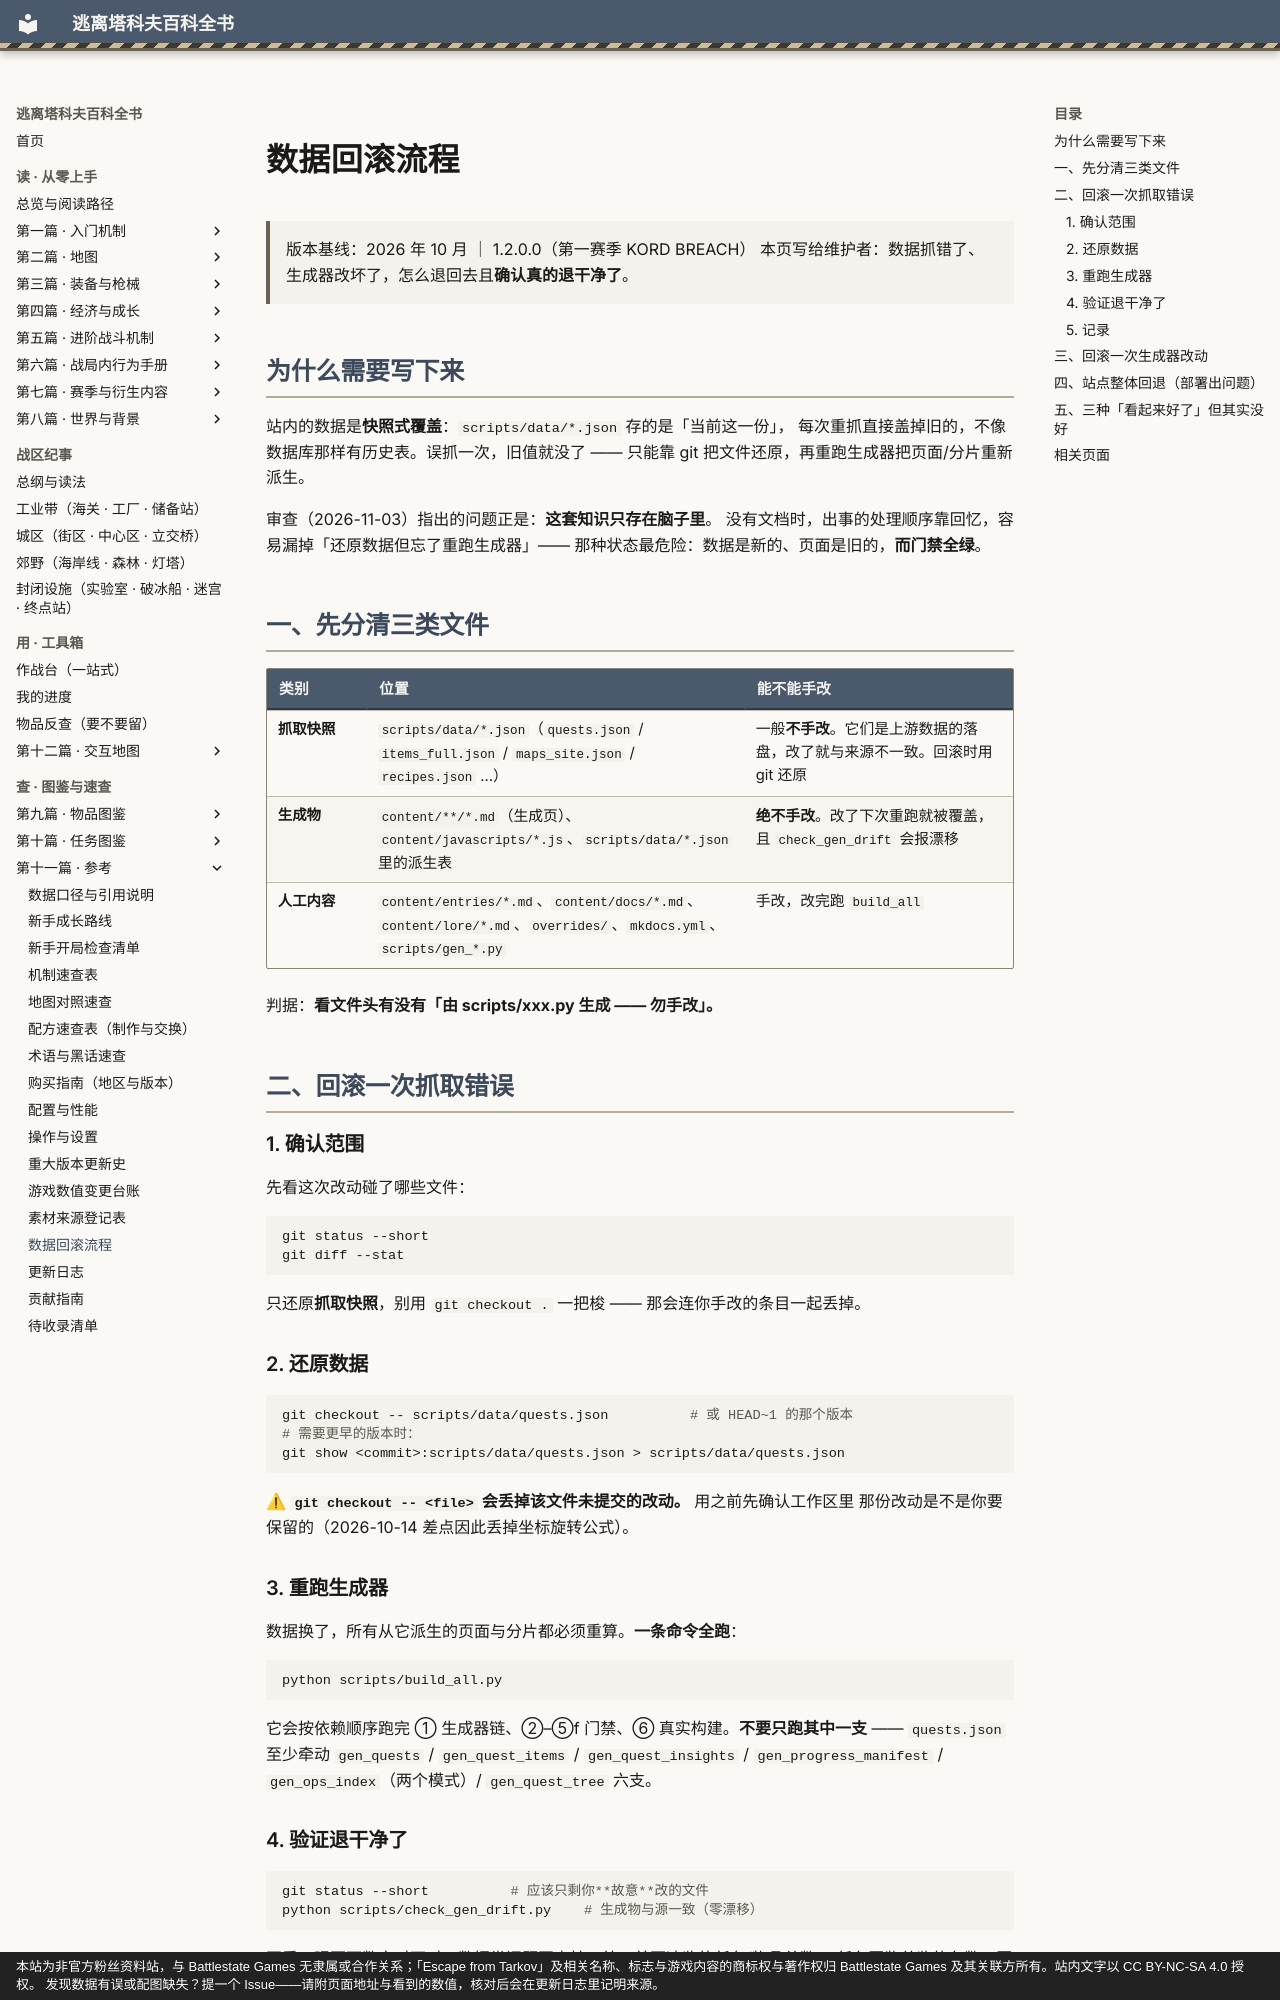

repository: GTX950L/tarkov-encyclopedia · page: docs/rollback/index.html · generator: mkdocs · copyright: 本站为非官方粉丝资料站，与 Battlestate Games 无隶属或合作关系；「Escape from Tarkov」及相关名称、标志与游戏内容的商标权与著作权归 Battlestate Games 及其关联方所有。站内文字以 CC BY-NC-SA 4.0 授权。 发现数据有误或配图缺失？提一个 Issue——请附页面地址与看到的数值，核对后会在更新日志里记明来源。

---
description: "数据回滚流程：站内的数据是快照式覆盖：scripts/data/*.json 存的是「当前这一份」， 每次重抓直接盖掉旧的，不像数据库…"  # 自动生成
tags:
  - 索引
---

# 数据回滚流程

> 版本基线：2026 年 10 月 ｜ 1.2.0.0（第一赛季 KORD BREACH）
> 本页写给维护者：数据抓错了、生成器改坏了，怎么退回去且**确认真的退干净了**。

## 为什么需要写下来

站内的数据是**快照式覆盖**：`scripts/data/*.json` 存的是「当前这一份」，
每次重抓直接盖掉旧的，不像数据库那样有历史表。误抓一次，旧值就没了 ——
只能靠 git 把文件还原，再重跑生成器把页面/分片重新派生。

审查（2026-11-03）指出的问题正是：**这套知识只存在脑子里**。
没有文档时，出事的处理顺序靠回忆，容易漏掉「还原数据但忘了重跑生成器」——
那种状态最危险：数据是新的、页面是旧的，**而门禁全绿**。

## 一、先分清三类文件

| 类别 | 位置 | 能不能手改 |
|---|---|---|
| **抓取快照** | `scripts/data/*.json`（`quests.json` / `items_full.json` / `maps_site.json` / `recipes.json` …） | 一般**不手改**。它们是上游数据的落盘，改了就与来源不一致。回滚时用 git 还原 |
| **生成物** | `content/**/*.md`（生成页）、`content/javascripts/*.js`、`scripts/data/*.json` 里的派生表 | **绝不手改**。改了下次重跑就被覆盖，且 `check_gen_drift` 会报漂移 |
| **人工内容** | `content/entries/*.md`、`content/docs/*.md`、`content/lore/*.md`、`overrides/`、`mkdocs.yml`、`scripts/gen_*.py` | 手改，改完跑 `build_all` |

判据：**看文件头有没有「由 scripts/xxx.py 生成 —— 勿手改」。**

## 二、回滚一次抓取错误

### 1. 确认范围

先看这次改动碰了哪些文件：

```bash
git status --short
git diff --stat
```

只还原**抓取快照**，别用 `git checkout .` 一把梭 —— 那会连你手改的条目一起丢掉。

### 2. 还原数据

```bash
git checkout -- scripts/data/quests.json          # 或 HEAD~1 的那个版本
# 需要更早的版本时：
git show <commit>:scripts/data/quests.json > scripts/data/quests.json
```

⚠ **`git checkout -- <file>` 会丢掉该文件未提交的改动。** 用之前先确认工作区里
那份改动是不是你要保留的（2026-10-14 差点因此丢掉坐标旋转公式）。

### 3. 重跑生成器

数据换了，所有从它派生的页面与分片都必须重算。**一条命令全跑**：

```bash
python scripts/build_all.py
```

它会按依赖顺序跑完 ① 生成器链、②–⑤f 门禁、⑥ 真实构建。**不要只跑其中一支** ——
`quests.json` 至少牵动 `gen_quests` / `gen_quest_items` / `gen_quest_insights` /
`gen_progress_manifest` / `gen_ops_index`（两个模式）/ `gen_quest_tree` 六支。
